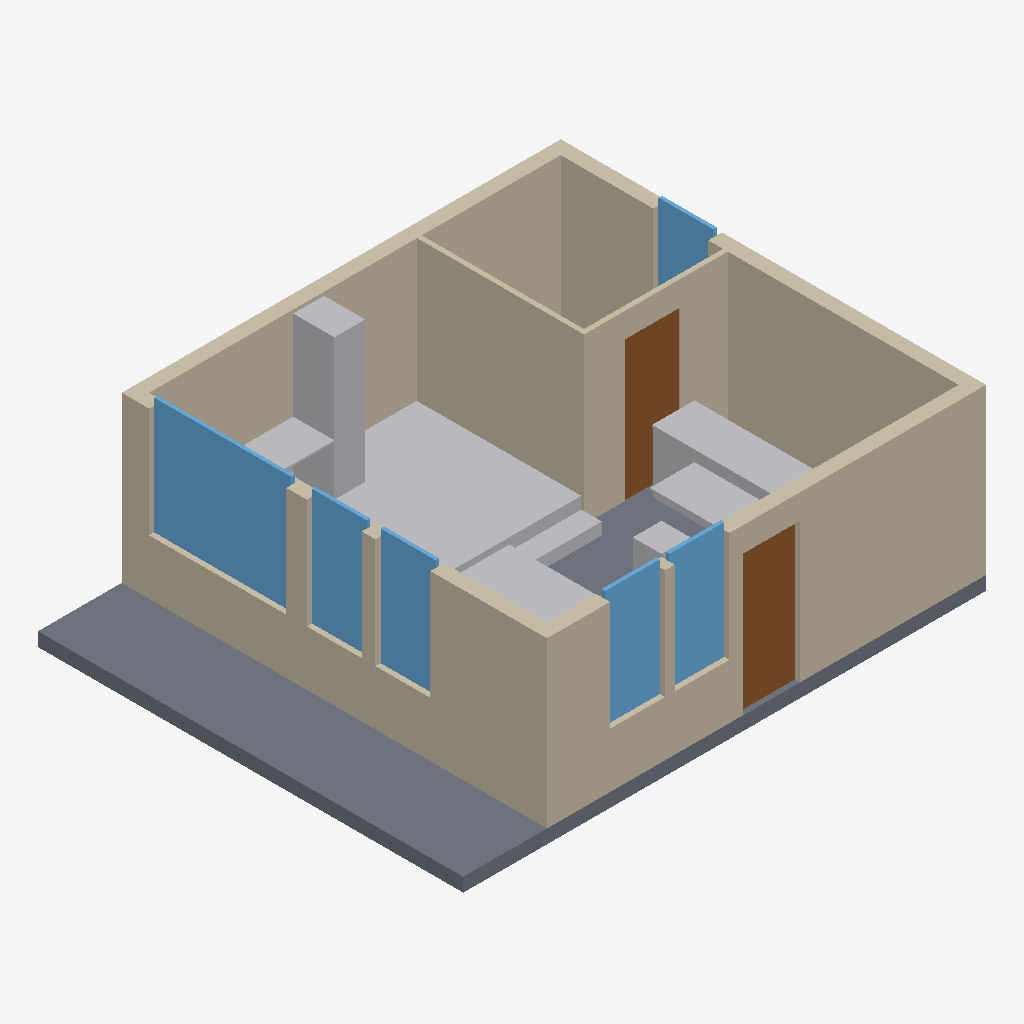
Isometric view of an IFC building model (IFC-SPF (STEP), schema IFC4, length unit millimetre), seen from the south-west, elements coloured by IFC class: 6 walls (beige), 6 windows (light blue), 5 other elements (light grey), 2 doors (brown), 1 slab (grey).
Extent 7.6 m × 6.2 m × 2.7 m (x, y, z). Storeys (2): N0 - Appartement at 0.00 m; N+1 - Sous-face dalle haute (HSP 240 + 20) at 2.60 m. Elements (24): 6 IfcFurniture, 6 IfcWall, 6 IfcWindow, 3 IfcSanitaryTerminal, 2 IfcDoor, 1 IfcSlab.

HEADER;
FILE_DESCRIPTION(('ViewDefinition [DesignTransferView]'),'2;1');
FILE_NAME('Project.ifc','2026-11-17T12:55:17',(''),(''),'BIMCraft 0.11.0','BIMCraft 0.11.0','');
FILE_SCHEMA(('IFC4'));
ENDSEC;
DATA;
#12=IFCPROJECT('2mOfYDYsI27qh7Knks0HzS',$,'Project',$,$,$,$,(#4),#11);
#16=IFCSITE('1tGxR9fxE9ENNjJZK98yJn',$,'Site',$,$,#15,$,$,.ELEMENT.,$,$,$,$,$);
#20=IFCBUILDING('1eA5iwcUd67Qafba78bTTv',$,'Project',$,$,#19,$,$,.ELEMENT.,$,$,$);
#26=IFCBUILDINGSTOREY('3yU3LbPfP2Sv8xDb6yFdbk',$,'N0 - Appartement',$,$,#25,$,$,.ELEMENT.,0.0);
#30=IFCBUILDINGSTOREY('0HG2CBu8f36QYu0F3oLqJD',$,'N+1 - Sous-face dalle haute (HSP 240 + 20)',$,$,#29,$,$,.ELEMENT.,2600.0);
#132=IFCWALL('2KYBy$HND1LQjq9xKy6fLI',$,'EXI_Mur palier 20',$,'EXI_Mur palier 20',#116,#131,'100005',.STANDARD.);
#46=IFCSLAB('0NT_0UL4P8PRW4Deh7MhZC',$,'EXI_Plancher existant 25',$,'EXI_Plancher existant 25',#34,#45,'100002',.FLOOR.);
#161=IFCWALL('2WKHMUQYLCAeZdSvzUHw4N',$,'EXI_Mur palier 20',$,'EXI_Mur palier 20',#145,#160,'100006',.STANDARD.);
#103=IFCWALL('1iCTFgIXHCPf4tZmp2796p',$,'EXI_Mur palier 20',$,'EXI_Mur palier 20',#87,#102,'100004',.STANDARD.);
#74=IFCWALL('17fc_HygP7pPRl0O$Ndb8k',$,'EXI_Mur palier 20',$,'EXI_Mur palier 20',#58,#73,'100003',.STANDARD.);
#189=IFCWALL('0QJKRLRq1CEBxudKfbjUCA',$,'PRJ_Cloison 7',$,'PRJ_Cloison 7',#174,#188,'100014',.STANDARD.);
#249=IFCFURNITURE('1tDQ6n5g160fzx1rRBu8$S',$,'CAB - Estrade-Atelier Habitee 390x240 (+35cm):CABANE',$,'CAB - Estrade-Atelier Habitee 390x240 (+35cm):CABANE',#230,#248,'100017',.NOTDEFINED.);
#556=IFCWINDOW('0Z$br8nDn339F9AWKhNQ97',$,'Fenêtre 200 x 170',$,'Fenêtre 200 x 170',#552,#555,'1',1700.0,2000.0,.WINDOW.,.SINGLE_PANEL.,$);
#217=IFCWALL('0g6gJX6EX3W9$VnXoKr9uJ',$,'PRJ_Cloison 7',$,'PRJ_Cloison 7',#202,#216,'100015',.STANDARD.);
#287=IFCFURNITURE('0ZY0pnVwDCiwe9VrzVRRwB',$,'CAB - Bureau Atelier Sur Mesure 230x60:CABANE',$,'CAB - Bureau Atelier Sur Mesure 230x60:CABANE',#278,#286,'100019',.NOTDEFINED.);
#308=IFCFURNITURE('3UFdVSp$96Ov_jdrp34wha',$,'CAB - Kitchenette Lineaire 260x60:CABANE',$,'CAB - Kitchenette Lineaire 260x60:CABANE',#292,#307,'100020',.NOTDEFINED.);
#730=IFCDOOR('2VXsiaQlP9tgyFAA6Avc46',$,'Porte 83 x 204',$,'Porte 83 x 204',#726,#729,'1',2040.0,830.0,.DOOR.,.SINGLE_SWING_LEFT.,$);
#759=IFCDOOR('007tRHyfL4gxoQDHTT8RUW',$,'Porte 80 x 204',$,'Porte 80 x 204',#755,#758,'2',2040.0,800.0,.DOOR.,.SINGLE_SWING_RIGHT.,$);
#672=IFCWINDOW('1RZaas0Rv1UwqmZ4hDuEfP',$,'Fenêtre 80 x 170',$,'Fenêtre 80 x 170',#668,#671,'5',1700.0,800.0,.WINDOW.,.SINGLE_PANEL.,$);
#585=IFCWINDOW('0GuM_10jL9J8K0KyqUscpI',$,'Fenêtre 80 x 170',$,'Fenêtre 80 x 170',#581,#584,'2',1700.0,800.0,.WINDOW.,.SINGLE_PANEL.,$);
#614=IFCWINDOW('2211Nhp41A3u9QXW9jVdk_',$,'Fenêtre 80 x 170',$,'Fenêtre 80 x 170',#610,#613,'3',1700.0,800.0,.WINDOW.,.SINGLE_PANEL.,$);
#701=IFCWINDOW('0vKAcwPtTBj9meSlnvbIg0',$,'Fenêtre 80 x 170',$,'Fenêtre 80 x 170',#697,#700,'6',1700.0,800.0,.WINDOW.,.SINGLE_PANEL.,$);
#328=IFCFURNITURE('2aPEs35g9F4RNWzP1qORT0',$,'CAB - Table Repas 135x85 + Chaises:CABANE',$,'CAB - Table Repas 135x85 + Chaises:CABANE',#316,#327,'100021',.NOTDEFINED.);
#270=IFCFURNITURE('2fAJAQec19rAW2RMqtl3lt',$,'CAB - Lit-Tiroir Escamotable 140x200:CABANE',$,'CAB - Lit-Tiroir Escamotable 140x200:CABANE',#254,#269,'100018',.NOTDEFINED.);
#643=IFCWINDOW('0FW2wQjiH6MxafZdxUno_l',$,'Fenêtre 80 x 170',$,'Fenêtre 80 x 170',#639,#642,'4',1700.0,800.0,.WINDOW.,.SINGLE_PANEL.,$);
ENDSEC;
